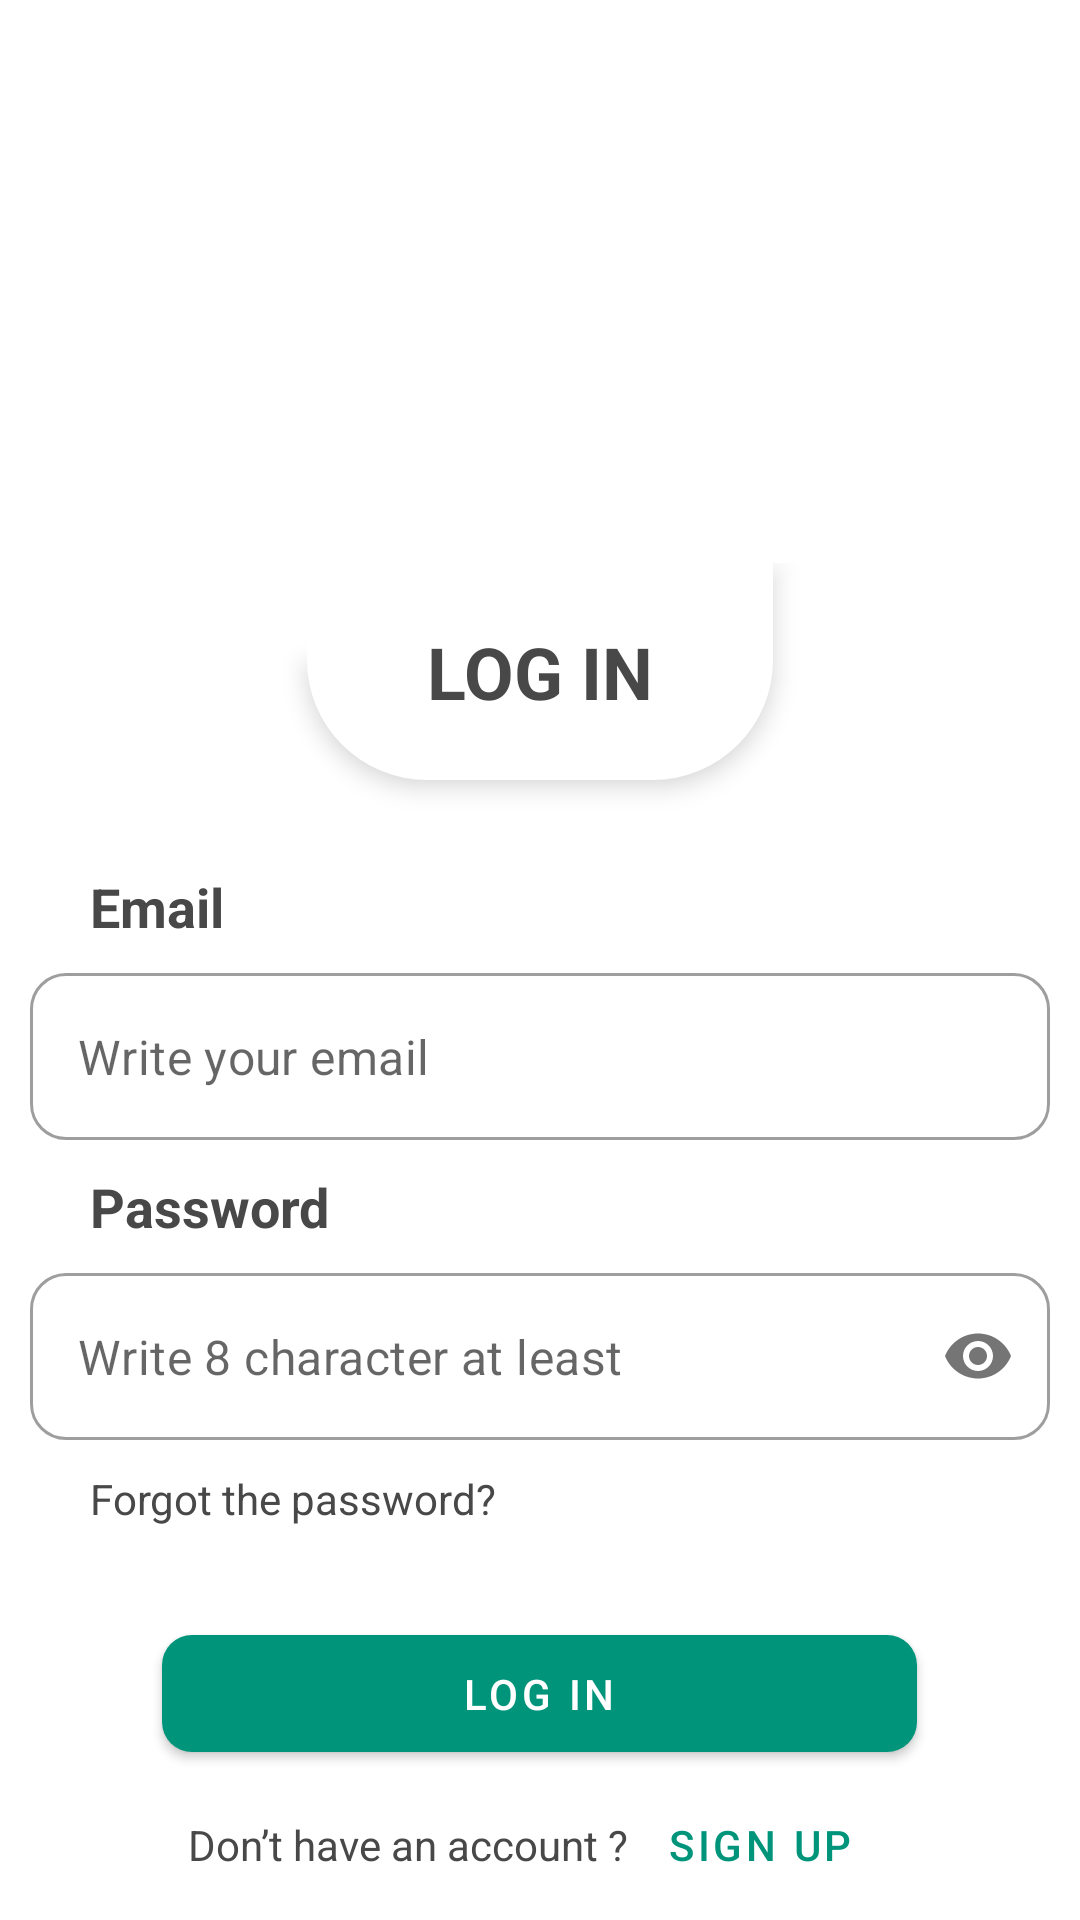

Reconstruct the res/layout file that produces this screen, plus the resources it refers to.
<!-- AndroidManifest.xml: application theme Theme.MYCASHAPP -->
<!-- res/layout/fragment_login.xml -->
<?xml version="1.0" encoding="utf-8"?>
<layout xmlns:android="http://schemas.android.com/apk/res/android"
    xmlns:tools="http://schemas.android.com/tools"
    xmlns:app="http://schemas.android.com/apk/res-auto">

    <data>
        <variable
            name="viewModel"
            type="com.herald.mycashapp.presentation.viewmodels.UserViewModel" />
    </data>

    <androidx.constraintlayout.widget.ConstraintLayout
        android:orientation="vertical"
        android:layout_width="match_parent"
        android:layout_height="match_parent"
        tools:background="@drawable/img_bg">

        <ImageView
            android:id="@+id/imgLogo"
            android:layout_width="100dp"
            android:layout_height="100dp"
            app:layout_constraintBottom_toTopOf="@+id/layoutForm"
            app:layout_constraintEnd_toEndOf="parent"
            app:layout_constraintStart_toStartOf="parent"
            app:layout_constraintTop_toTopOf="parent" />

        <LinearLayout
            android:id="@+id/layoutForm"
            android:layout_width="match_parent"
            android:layout_height="wrap_content"
            android:layout_alignParentBottom="true"
            android:background="@drawable/background_radius_40_top"
            android:gravity="top|center"
            android:orientation="vertical"
            android:paddingHorizontal="10dp"
            app:layout_constraintBottom_toBottomOf="parent"
            app:layout_constraintEnd_toEndOf="parent"
            app:layout_constraintStart_toStartOf="parent">

            <LinearLayout
                android:layout_width="wrap_content"
                android:layout_height="wrap_content"
                android:background="@drawable/background_radius_40_bot"
                android:gravity="center"
                android:paddingVertical="20dp"
                android:paddingHorizontal="40dp"
                android:elevation="5dp"
                android:outlineProvider="background"
                android:orientation="vertical">

                <TextView
                    android:layout_width="wrap_content"
                    android:layout_height="wrap_content"
                    android:text="LOG IN"
                    android:textSize="24sp"
                    android:textStyle="bold"
                    android:textColor="#484848" />
            </LinearLayout>

            <Space
                android:layout_width="match_parent"
                android:layout_height="20dp" />

            <TextView
                android:layout_width="match_parent"
                android:layout_height="wrap_content"
                android:textSize="18sp"
                android:text="Email"
                android:textStyle="bold"
                android:layout_marginVertical="10dp"
                android:layout_marginHorizontal="20dp" />

            <com.google.android.material.textfield.TextInputLayout
                style="@style/Widget.MaterialComponents.TextInputLayout.OutlinedBox"
                android:layout_width="match_parent"
                android:layout_height="wrap_content"
                app:shapeAppearance="@style/Rounded"
                app:hintEnabled="false">

                <com.google.android.material.textfield.TextInputEditText
                    android:id="@+id/edtEmail"
                    android:layout_width="match_parent"
                    android:layout_height="wrap_content"
                    android:hint="Write your email"
                    android:inputType="textEmailAddress" />
            </com.google.android.material.textfield.TextInputLayout>

            <TextView
                android:layout_width="match_parent"
                android:layout_height="wrap_content"
                android:textSize="18sp"
                android:text="Password"
                android:textStyle="bold"
                android:layout_marginVertical="10dp"
                android:layout_marginHorizontal="20dp" />

            <com.google.android.material.textfield.TextInputLayout
                style="@style/Widget.MaterialComponents.TextInputLayout.OutlinedBox"
                android:layout_width="match_parent"
                android:layout_height="wrap_content"
                app:shapeAppearance="@style/Rounded"
                app:passwordToggleEnabled="true"
                app:hintEnabled="false">

                <com.google.android.material.textfield.TextInputEditText
                    android:id="@+id/edtPassword"
                    android:layout_width="match_parent"
                    android:layout_height="wrap_content"
                    android:hint="Write 8 character at least"
                    android:inputType="textPassword" />
            </com.google.android.material.textfield.TextInputLayout>

            <TextView
                android:layout_width="match_parent"
                android:layout_height="wrap_content"
                android:textSize="14sp"
                android:text="Forgot the password?"
                android:layout_marginVertical="10dp"
                android:layout_marginHorizontal="20dp" />

            <Space
                android:layout_width="match_parent"
                android:layout_height="20dp" />

            <com.google.android.material.button.MaterialButton
                android:layout_width="wrap_content"
                android:layout_height="wrap_content"
                android:text="Log in"
                app:cornerRadius="10dp"
                android:paddingHorizontal="100dp"
                android:paddingVertical="10dp"
                android:onClick="@{() -> viewModel.userLogIn(edtEmail,edtPassword)}"
            />

            <LinearLayout
                android:layout_width="wrap_content"
                android:layout_height="50dp"
                android:orientation="horizontal"
                android:gravity="center">

                <TextView
                    android:layout_width="wrap_content"
                    android:layout_height="wrap_content"
                    android:text="Don’t have an account ?"/>

                <com.google.android.material.button.MaterialButton
                    android:id="@+id/btnGoToSignUp"
                    style="@style/Widget.MaterialComponents.Button.TextButton"
                    android:layout_width="wrap_content"
                    android:layout_height="wrap_content"
                    android:text="Sign up"/>
            </LinearLayout>
        </LinearLayout>

        <com.google.android.material.progressindicator.CircularProgressIndicator
            android:id="@+id/loading"
            style="@style/Widget.Material3.CircularProgressIndicator.Medium"
            android:layout_width="wrap_content"
            android:layout_height="wrap_content"
            android:indeterminate="true"
            android:indeterminateTint="@color/primary"
            android:visibility="gone"
            app:layout_constraintBottom_toBottomOf="parent"
            app:layout_constraintEnd_toEndOf="parent"
            app:layout_constraintStart_toStartOf="parent"
            app:layout_constraintTop_toTopOf="parent" />

    </androidx.constraintlayout.widget.ConstraintLayout>
</layout>
<!-- resources referenced by this layout -->
<resources>
  <color name="primary">#00957B</color>
  <!-- drawable background_radius_40_bot (drawable) -->
  <?xml version="1.0" encoding="utf-8"?>
  <shape xmlns:android="http://schemas.android.com/apk/res/android">
  
      <solid
          android:color="@color/white"
          />
      <corners
          android:bottomLeftRadius="40dp"
          android:bottomRightRadius="40dp"
          />
  </shape>
  <!-- drawable background_radius_40_top (drawable) -->
  <?xml version="1.0" encoding="utf-8"?>
  <shape xmlns:android="http://schemas.android.com/apk/res/android">
  
      <solid
          android:color="@color/white"
          />
      <corners
          android:topLeftRadius="40dp"
          android:topRightRadius="40dp"
          />
  </shape>
  <!-- drawable img_bg: jpg bitmap (drawable, 496446 bytes) -->
  <style name="Rounded" parent="ShapeAppearance.MaterialComponents.SmallComponent">
          <item name="cornerFamily">rounded</item>
          <item name="cornerSize">12dp</item>
      </style>
  <style name="Theme.MYCASHAPP" parent="Base.Theme.MYCASHAPP" />
  <color name="white">#FFFFFFFF</color>
  <style name="Base.Theme.MYCASHAPP" parent="Theme.MaterialComponents.Light.NoActionBar">
          
          <item name="colorPrimary">@color/primary</item>
          <item name="colorSecondary">@color/secondary</item>
          <item name="android:colorAccent">@color/primary</item>
          <item name="colorAccent">@color/primary</item>
          <item name="android:statusBarColor">@color/white</item>
          <item name="android:colorBackground">#FFFFFF</item>
          <item name="android:textColor">@color/secondary</item>
  
      </style>
  <color name="secondary">#484848</color>
</resources>
